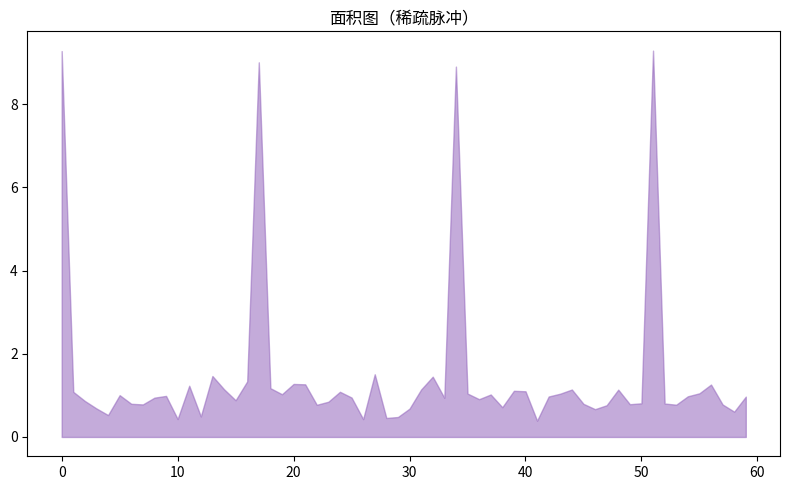

This chart was generated by the following Python code:
"""面积图（稀疏脉冲）
数据可视化示例（matplotlib）。填充面积折线。
运行后在当前目录生成 'viz_area_d11'_preview.png。
"""
import matplotlib
matplotlib.use("Agg")
import matplotlib.pyplot as plt
import numpy as np

rng = np.random.default_rng(17)
fig, ax = plt.subplots(figsize=(8, 5))
data = np.array(np.where(np.arange(60) % 17 == 0, 9.0, 1.0) + rng.normal(0, 0.25, 60))
ax.fill_between(np.arange(len(data)), data, alpha=0.55, color='tab:purple')
ax.set_title("面积图（稀疏脉冲）")
plt.tight_layout()
plt.savefig("'viz_area_d11'_preview.png", dpi=110)
print("已生成 'viz_area_d11'_preview.png")
